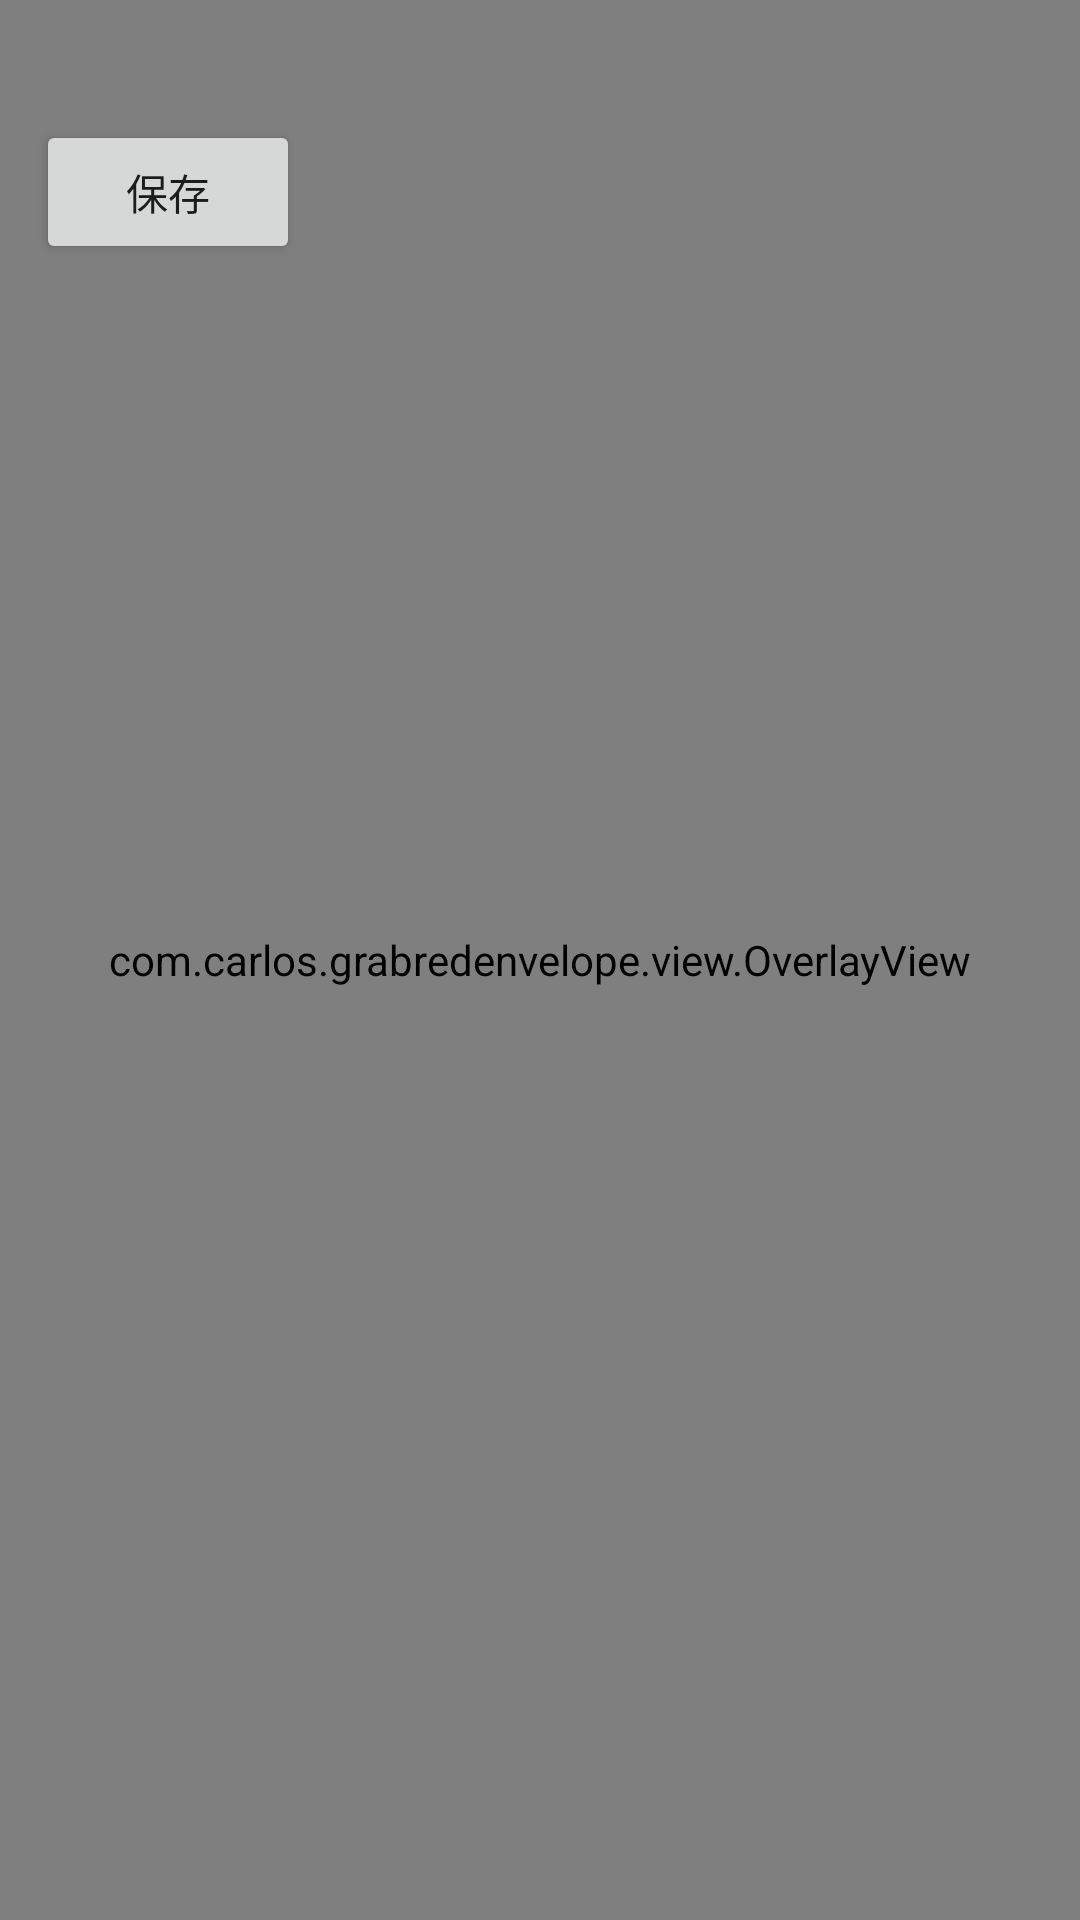

Here is an Android app screen rendered from its layout file. Give the layout XML and the strings, colors and styles it references.
<!-- AndroidManifest.xml: activity theme ssTheme -->
<!-- res/layout/activity_phone_point.xml -->
<?xml version="1.0" encoding="utf-8"?>
<FrameLayout xmlns:android="http://schemas.android.com/apk/res/android"
    android:layout_width="match_parent"
    android:layout_height="match_parent">

    <ImageView
        android:id="@+id/imageView"
        android:layout_width="match_parent"
        android:layout_height="match_parent"
        android:background="#000"
        android:scaleType="fitCenter" />

    
    <com.carlos.grabredenvelope.view.OverlayView
        android:id="@+id/overlayView"
        android:layout_width="match_parent"
        android:layout_height="match_parent" />

    <Button
        android:id="@+id/iv_back"
        android:layout_marginTop="40dp"
        android:layout_marginStart="12dp"
        android:text="保存"
        android:layout_width="wrap_content"
        android:layout_height="wrap_content" />

</FrameLayout>
<!-- resources referenced by this layout -->
<resources>
  <style name="ssTheme" parent="Theme.AppCompat.Light.DarkActionBar">
          
          <item name="windowNoTitle">true</item>
          
          <item name="android:windowFullscreen">true</item>
          
          <item name="windowActionBar">false</item>
      </style>
</resources>
